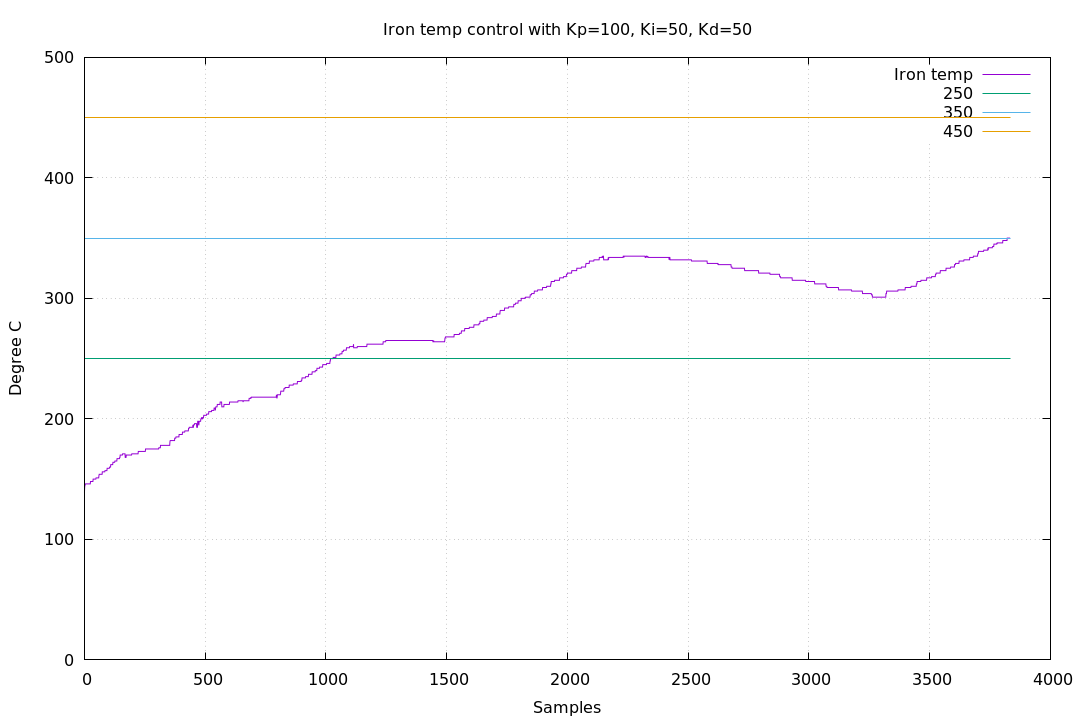

Source data for this figure (header and first rows):
112, 320, 41600
139, 345, 41200
143, 350, 51800
145, 350, 61700
145, 350, 72050
146, 350, 82100
146, 350, 92350
146, 350, 102550
146, 350, 112750
146, 350, 122950
146, 350, 133150
146, 350, 143350
146, 350, 153550
146, 350, 163750
146, 350, 173950
146, 350, 184150
146, 350, 194350
146, 350, 204550
146, 350, 214750
146, 350, 224950
146, 350, 235150
146, 350, 245350
146, 350, 255550
146, 350, 265750
146, 350, 275950
146, 350, 286150
148, 350, 295950
148, 350, 306150
148, 350, 316250
148, 350, 326350
148, 350, 336450
148, 350, 346550
148, 350, 356650
148, 350, 366750
148, 350, 376850
148, 350, 386950
148, 350, 397050
150, 350, 406750
150, 350, 416850
150, 350, 426850
150, 350, 436850
150, 350, 446850
150, 350, 456850
150, 350, 466850
150, 350, 476850
150, 350, 486850
150, 350, 496850
150, 350, 506850
150, 350, 516850
151, 350, 526650
151, 350, 536650
151, 350, 546600
151, 350, 556550
151, 350, 566500
151, 350, 576450
151, 350, 586400
151, 350, 596350
151, 350, 606300
151, 350, 616250
151, 350, 626200
151, 350, 636150
... 3,774 more rows
